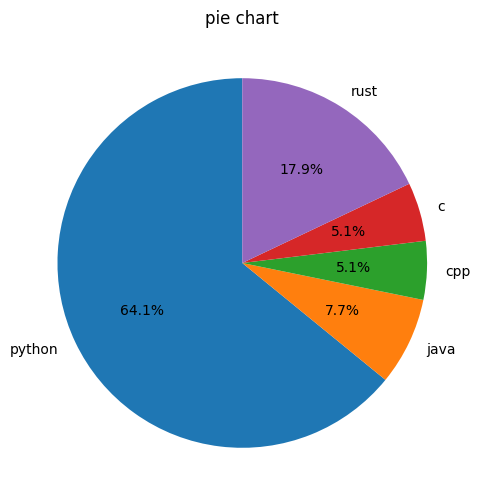

Here is the Python script that generated this plot:
import matplotlib.pyplot as plt
import numpy as np

plt.rcParams["font.family"] = "Malgun Gothic"
plt.rcParams["axes.unicode_minus"] = False

# data
lang = ["python", "java", "cpp", "c", "rust"]
ratio = [25,3,2,2,7]
fig, ax = plt.subplots(figsize=(8, 6))

# 파이차트
ax.pie(ratio, labels = lang, autopct = "%1.1f%%", startangle = 90)
ax.set_title("pie chart")
plt.show()
